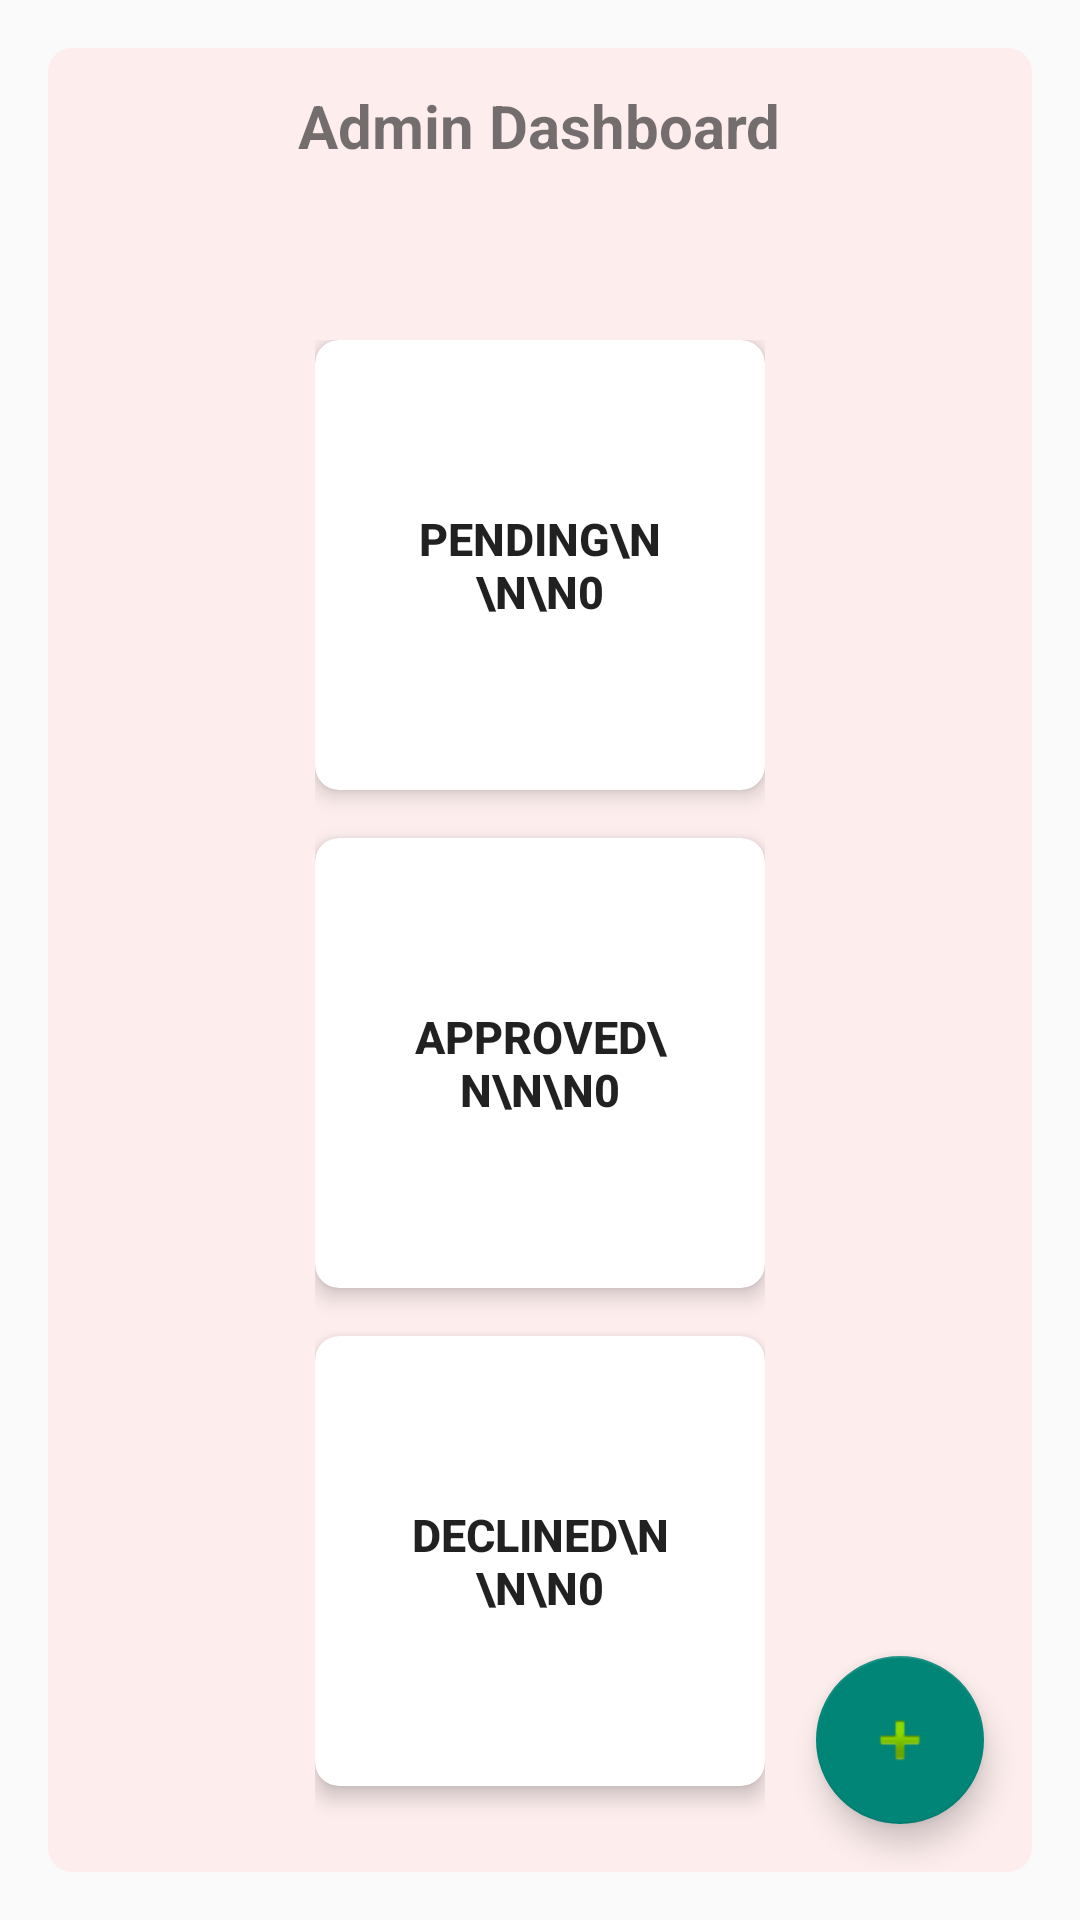

The Android layout XML behind this screen, and the referenced resources:
<!-- AndroidManifest.xml: application theme Theme.CodeDiction -->
<!-- res/layout/activity_admin.xml -->
<RelativeLayout xmlns:android="http://schemas.android.com/apk/res/android"
    xmlns:card_view="http://schemas.android.com/apk/res-auto"
    android:layout_width="match_parent"
    android:layout_height="match_parent"
    android:padding="16dp">

    <LinearLayout
        android:layout_width="match_parent"
        android:background="@drawable/card_background"
        android:layout_height="match_parent"
        android:orientation="vertical"
        android:gravity="center">

        <TextView
            android:id="@+id/admin_header"
            android:layout_width="wrap_content"
            android:layout_height="wrap_content"
            android:paddingBottom="8dp"
            android:layout_marginBottom="50dp"
            android:text="Admin Dashboard"
            android:textSize="20sp"
            android:textStyle="bold" />

        <LinearLayout
            android:layout_width="wrap_content"
            android:layout_height="wrap_content"
            android:orientation="vertical"
            android:gravity="center">

            <androidx.cardview.widget.CardView
                android:layout_width="150dp"
                android:layout_height="150dp"
                android:layout_marginBottom="16dp"
                card_view:cardCornerRadius="8dp"
                card_view:cardElevation="4dp">

                <LinearLayout
                    android:layout_width="match_parent"
                    android:layout_height="match_parent"
                    android:gravity="center"
                    android:padding="16dp">

                    <Button
                        android:id="@+id/btn_pending"
                        android:layout_width="match_parent"
                        android:layout_height="match_parent"
                        android:text="Pending\n\n\n0"
                        android:textSize="15sp"
                        android:textStyle="bold"
                        android:gravity="center"
                        android:background="?android:attr/selectableItemBackground"
                        android:padding="16dp"/>
                </LinearLayout>
            </androidx.cardview.widget.CardView>

            <androidx.cardview.widget.CardView
                android:layout_width="150dp"
                android:layout_height="150dp"
                android:layout_marginBottom="16dp"
                card_view:cardCornerRadius="8dp"
                card_view:cardElevation="4dp">

                <LinearLayout
                    android:layout_width="match_parent"
                    android:layout_height="match_parent"
                    android:gravity="center"
                    android:padding="16dp">

                    <Button
                        android:id="@+id/btn_approved"
                        android:layout_width="match_parent"
                        android:layout_height="match_parent"
                        android:text="Approved\n\n\n0"
                        android:textSize="15sp"
                        android:textStyle="bold"
                        android:gravity="center"
                        android:background="?android:attr/selectableItemBackground"
                        android:padding="16dp"/>
                </LinearLayout>
            </androidx.cardview.widget.CardView>

            <androidx.cardview.widget.CardView
                android:layout_width="150dp"
                android:layout_height="150dp"
                android:layout_marginBottom="16dp"
                card_view:cardCornerRadius="8dp"
                card_view:cardElevation="4dp">

                <LinearLayout
                    android:layout_width="match_parent"
                    android:layout_height="match_parent"
                    android:gravity="center"
                    android:padding="16dp">

                    <Button
                        android:id="@+id/btn_declined"
                        android:layout_width="match_parent"
                        android:layout_height="match_parent"
                        android:text="Declined\n\n\n0"
                        android:textSize="15sp"
                        android:textStyle="bold"
                        android:gravity="center"
                        android:background="?android:attr/selectableItemBackground"
                        android:padding="16dp"/>
                </LinearLayout>
            </androidx.cardview.widget.CardView>

        </LinearLayout>
    </LinearLayout>

    <com.google.android.material.floatingactionbutton.FloatingActionButton
        android:id="@+id/fab_add"
        android:layout_width="wrap_content"
        android:layout_height="wrap_content"
        android:layout_alignParentBottom="true"
        android:layout_alignParentEnd="true"
        android:layout_margin="16dp"
        android:src="@android:drawable/ic_input_add"
        android:contentDescription="Add new word and meaning"/>
</RelativeLayout>
<!-- resources referenced by this layout -->
<resources>
  <!-- drawable card_background (drawable) -->
  <?xml version="1.0" encoding="utf-8"?>
  <shape xmlns:android="http://schemas.android.com/apk/res/android">
      <solid android:color="#FDEDED"/>
      <corners android:radius="8dp"/>
      <elevation android:translationZ="4dp"/>
  </shape>
  <style name="Theme.CodeDiction" parent="Base.Theme.CodeDiction" />
  <style name="Base.Theme.CodeDiction" parent="Theme.AppCompat.DayNight.DarkActionBar">
          
          <item name="colorPrimary">#4C068A</item>
      </style>
</resources>
